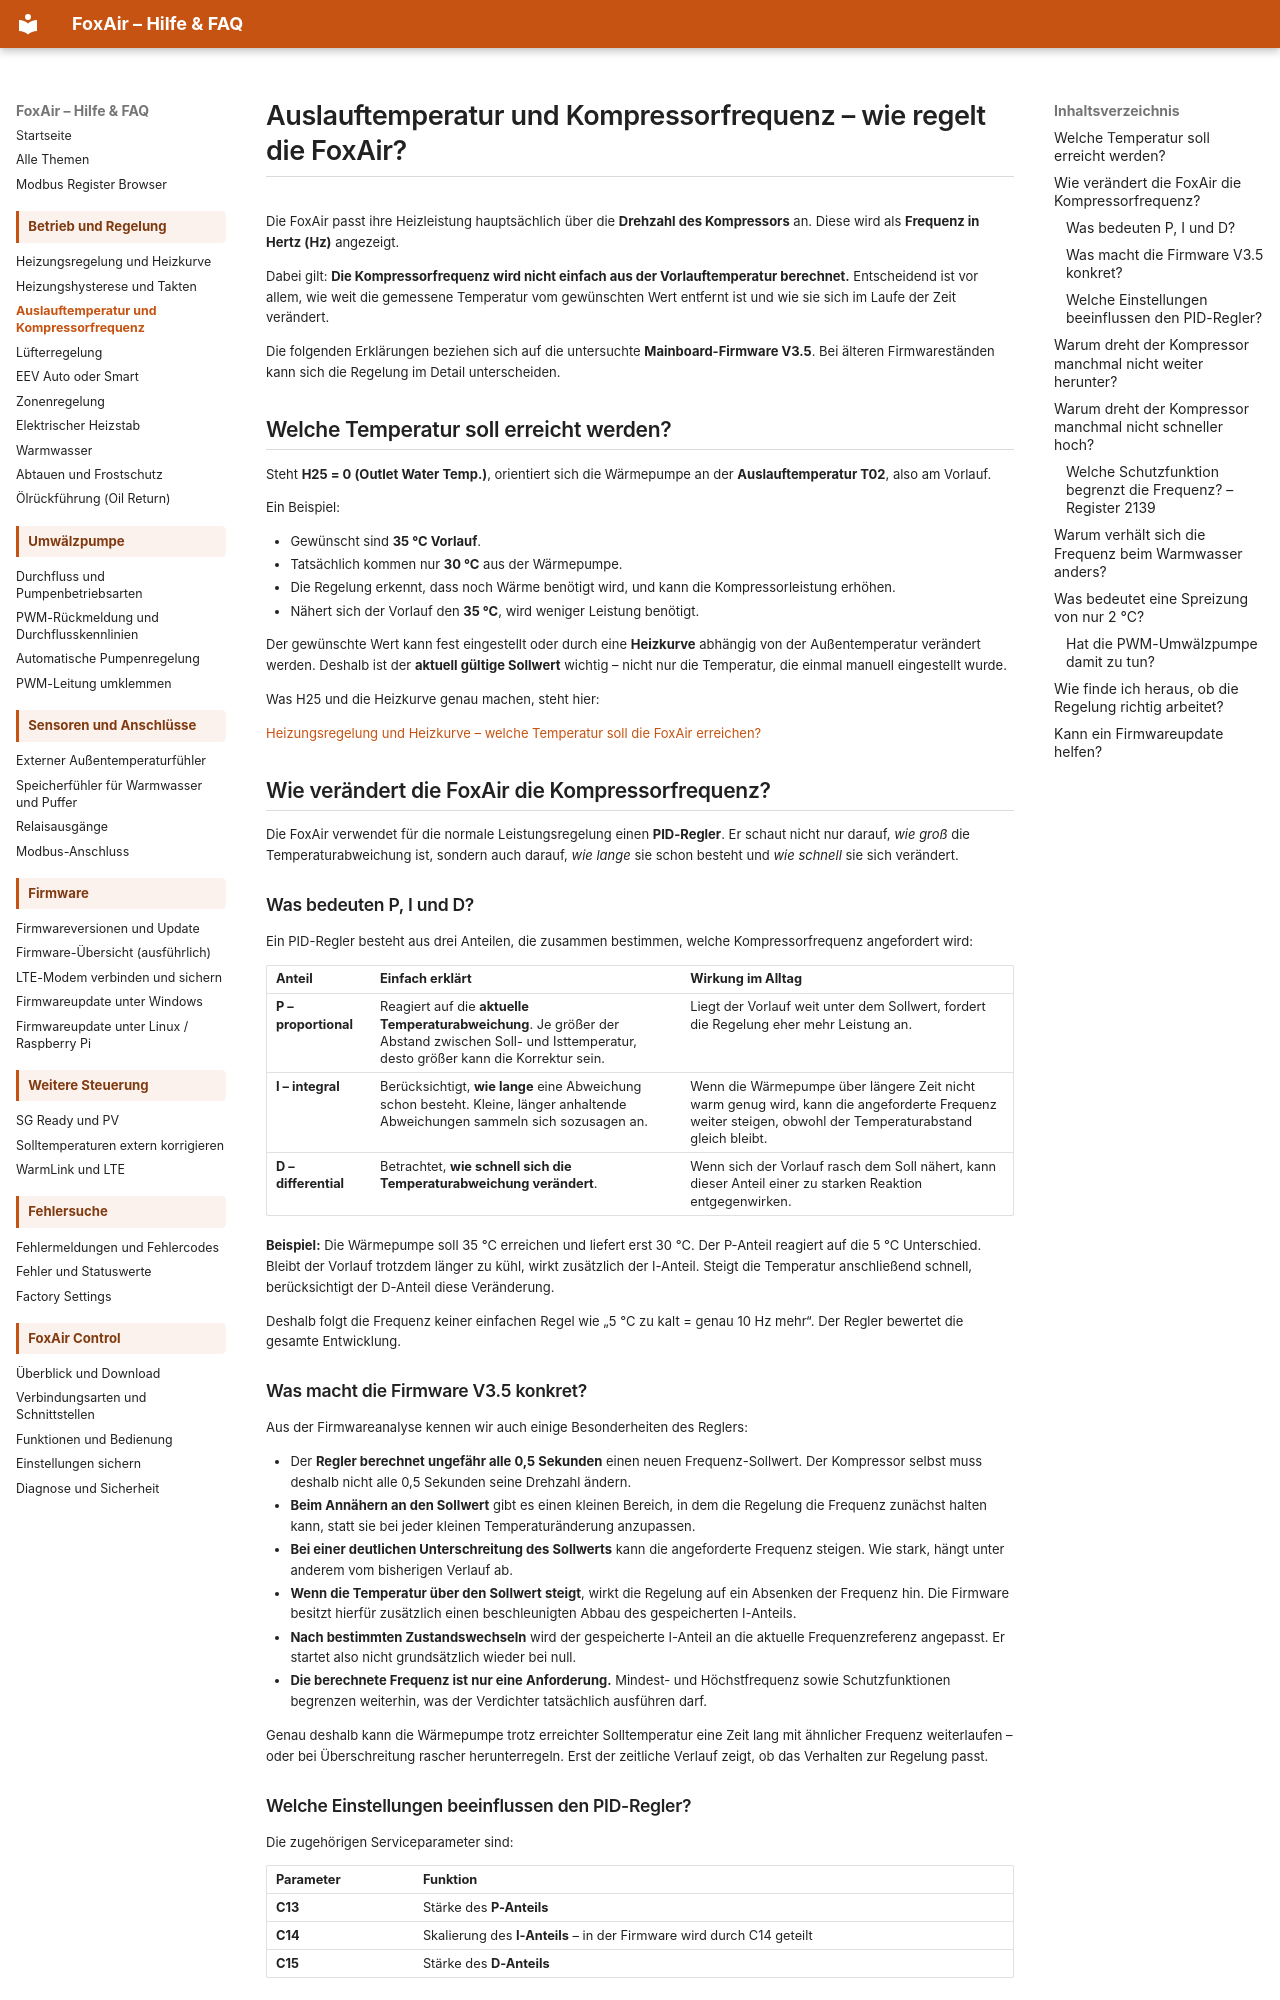

repository: dosordie/FoxAir_Control · page: auslauftemperatur_kompressorfrequenz/index.html · generator: mkdocs

# Auslauftemperatur und Kompressorfrequenz – wie regelt die FoxAir?

Die FoxAir passt ihre Heizleistung hauptsächlich über die **Drehzahl des Kompressors** an. Diese wird als **Frequenz in Hertz (Hz)** angezeigt.

Dabei gilt: **Die Kompressorfrequenz wird nicht einfach aus der Vorlauftemperatur berechnet.** Entscheidend ist vor allem, wie weit die gemessene Temperatur vom gewünschten Wert entfernt ist und wie sie sich im Laufe der Zeit verändert.

Die folgenden Erklärungen beziehen sich auf die untersuchte **Mainboard-Firmware V3.5**. Bei älteren Firmwareständen kann sich die Regelung im Detail unterscheiden.

## Welche Temperatur soll erreicht werden?

Steht **H25 = 0 (Outlet Water Temp.)**, orientiert sich die Wärmepumpe an der **Auslauftemperatur T02**, also am Vorlauf.

Ein Beispiel:

- Gewünscht sind **35 °C Vorlauf**.
- Tatsächlich kommen nur **30 °C** aus der Wärmepumpe.
- Die Regelung erkennt, dass noch Wärme benötigt wird, und kann die Kompressorleistung erhöhen.
- Nähert sich der Vorlauf den **35 °C**, wird weniger Leistung benötigt.

Der gewünschte Wert kann fest eingestellt oder durch eine **Heizkurve** abhängig von der Außentemperatur verändert werden. Deshalb ist der **aktuell gültige Sollwert** wichtig – nicht nur die Temperatur, die einmal manuell eingestellt wurde.

Was H25 und die Heizkurve genau machen, steht hier:

[Heizungsregelung und Heizkurve – welche Temperatur soll die FoxAir erreichen?](regelung_heizkurve.md)

## Wie verändert die FoxAir die Kompressorfrequenz?

Die FoxAir verwendet für die normale Leistungsregelung einen **PID-Regler**. Er schaut nicht nur darauf, *wie groß* die Temperaturabweichung ist, sondern auch darauf, *wie lange* sie schon besteht und *wie schnell* sie sich verändert.

### Was bedeuten P, I und D?

Ein PID-Regler besteht aus drei Anteilen, die zusammen bestimmen, welche Kompressorfrequenz angefordert wird:

| Anteil | Einfach erklärt | Wirkung im Alltag |
| --- | --- | --- |
| **P – proportional** | Reagiert auf die **aktuelle Temperaturabweichung**. Je größer der Abstand zwischen Soll- und Isttemperatur, desto größer kann die Korrektur sein. | Liegt der Vorlauf weit unter dem Sollwert, fordert die Regelung eher mehr Leistung an. |
| **I – integral** | Berücksichtigt, **wie lange** eine Abweichung schon besteht. Kleine, länger anhaltende Abweichungen sammeln sich sozusagen an. | Wenn die Wärmepumpe über längere Zeit nicht warm genug wird, kann die angeforderte Frequenz weiter steigen, obwohl der Temperaturabstand gleich bleibt. |
| **D – differential** | Betrachtet, **wie schnell sich die Temperaturabweichung verändert**. | Wenn sich der Vorlauf rasch dem Soll nähert, kann dieser Anteil einer zu starken Reaktion entgegenwirken. |

**Beispiel:** Die Wärmepumpe soll 35 °C erreichen und liefert erst 30 °C. Der P-Anteil reagiert auf die 5 °C Unterschied. Bleibt der Vorlauf trotzdem länger zu kühl, wirkt zusätzlich der I-Anteil. Steigt die Temperatur anschließend schnell, berücksichtigt der D-Anteil diese Veränderung.

Deshalb folgt die Frequenz keiner einfachen Regel wie „5 °C zu kalt = genau 10 Hz mehr“. Der Regler bewertet die gesamte Entwicklung.

### Was macht die Firmware V3.5 konkret?

Aus der Firmwareanalyse kennen wir auch einige Besonderheiten des Reglers:

- Der **Regler berechnet ungefähr alle 0,5 Sekunden** einen neuen Frequenz-Sollwert. Der Kompressor selbst muss deshalb nicht alle 0,5 Sekunden seine Drehzahl ändern.
- **Beim Annähern an den Sollwert** gibt es einen kleinen Bereich, in dem die Regelung die Frequenz zunächst halten kann, statt sie bei jeder kleinen Temperaturänderung anzupassen.
- **Bei einer deutlichen Unterschreitung des Sollwerts** kann die angeforderte Frequenz steigen. Wie stark, hängt unter anderem vom bisherigen Verlauf ab.
- **Wenn die Temperatur über den Sollwert steigt**, wirkt die Regelung auf ein Absenken der Frequenz hin. Die Firmware besitzt hierfür zusätzlich einen beschleunigten Abbau des gespeicherten I-Anteils.
- **Nach bestimmten Zustandswechseln** wird der gespeicherte I-Anteil an die aktuelle Frequenzreferenz angepasst. Er startet also nicht grundsätzlich wieder bei null.
- **Die berechnete Frequenz ist nur eine Anforderung.** Mindest- und Höchstfrequenz sowie Schutzfunktionen begrenzen weiterhin, was der Verdichter tatsächlich ausführen darf.

Genau deshalb kann die Wärmepumpe trotz erreichter Solltemperatur eine Zeit lang mit ähnlicher Frequenz weiterlaufen – oder bei Überschreitung rascher herunterregeln. Erst der zeitliche Verlauf zeigt, ob das Verhalten zur Regelung passt.
